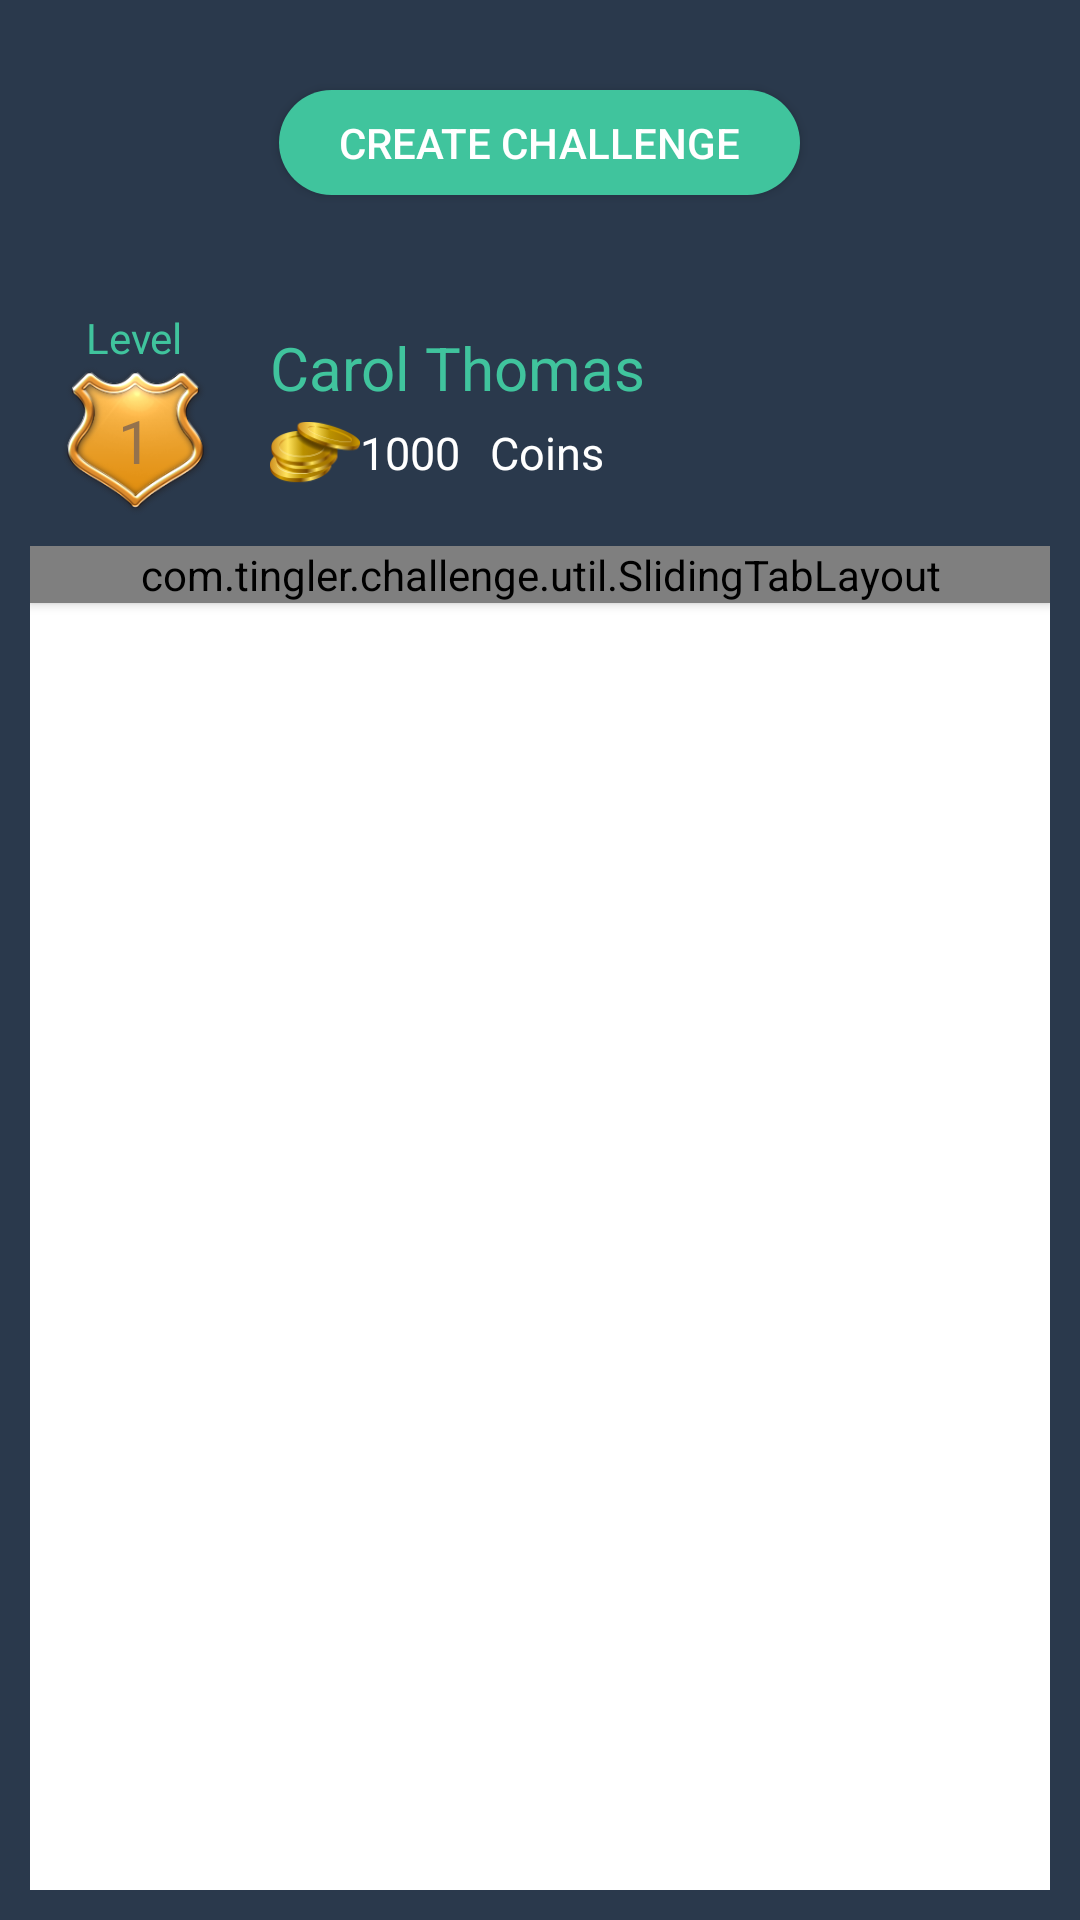

Produce the Android XML layout that renders to this screen, including the resource entries it uses.
<!-- AndroidManifest.xml: application theme AppTheme -->
<!-- res/layout/fragment_dashboard.xml -->
<?xml version="1.0" encoding="utf-8"?>
<ScrollView xmlns:android="http://schemas.android.com/apk/res/android"
    android:layout_width="match_parent"
    android:layout_height="match_parent"
    android:background="@color/bottle_green_color"
    android:fillViewport="true" >

    <RelativeLayout
        android:layout_width="match_parent"
        android:layout_height="match_parent" >

        <LinearLayout
            android:id="@+id/layout"
            android:layout_width="match_parent"
            android:layout_height="wrap_content"
            android:layout_below="@+id/btn_chellenge"
            android:layout_gravity="center_vertical"
            android:layout_marginLeft="20dp"
            android:layout_marginRight="20dp"
            android:layout_marginTop="30dp"
            android:gravity="center_vertical"
            android:orientation="horizontal" >

            <LinearLayout
                android:layout_width="wrap_content"
                android:layout_height="wrap_content"
                android:gravity="center"
                android:orientation="vertical" >

                <TextView
                    android:id="@+id/txt_title"
                    android:layout_width="wrap_content"
                    android:layout_height="wrap_content"
                    android:text="  Level  "
                    android:textColor="@color/primaryColor" />

                <RelativeLayout
                    android:layout_width="50dp"
                    android:layout_height="50dp"
                    android:background="@drawable/gold_level_shield"
                    android:gravity="center" >

                    <TextView
                        android:id="@+id/txt_level_number"
                        android:layout_width="wrap_content"
                        android:layout_height="wrap_content"
                        android:hint="0"
                        android:text="1"
                        android:textColor="@color/levelTxtColor"
                        android:textSize="@dimen/levelTxtColor" />
                </RelativeLayout>
            </LinearLayout>

            <LinearLayout
                android:layout_width="wrap_content"
                android:layout_height="wrap_content"
                android:layout_marginLeft="20dp"
                android:gravity="center_vertical"
                android:orientation="vertical" >

                <TextView
                    android:id="@+id/txt_username"
                    android:layout_width="wrap_content"
                    android:layout_height="wrap_content"
                    android:text="Carol Thomas"
                    android:textColor="@color/primaryColor"
                    android:textSize="@dimen/profile_un_txt_size" />

                <LinearLayout
                    android:layout_width="wrap_content"
                    android:layout_height="wrap_content"
                    android:gravity="center_vertical"
                    android:orientation="horizontal" >

                    <ImageView
                        android:id="@+id/imageView2"
                        android:layout_width="@dimen/coin_width"
                        android:layout_height="@dimen/coin_height"
                        android:src="@drawable/icon_coins" />

                    <TextView
                        android:id="@+id/txt_coins"
                        android:layout_width="wrap_content"
                        android:layout_height="wrap_content"
                        android:text="1000"
                        android:textColor="@android:color/white"
                        android:textSize="@dimen/profile_coins_txt_size" />

                    <TextView
                        android:id="@+id/txt_coins_txt"
                        android:layout_width="wrap_content"
                        android:layout_height="wrap_content"
                        android:layout_marginLeft="10dp"
                        android:text="Coins"
                        android:textColor="@android:color/white"
                        android:textSize="@dimen/profile_coins_txt_size" />
                </LinearLayout>
            </LinearLayout>
        </LinearLayout>

        <LinearLayout
            android:layout_width="match_parent"
            android:layout_height="match_parent"
            android:layout_below="@+id/layout"
            android:layout_margin="10dp"
            android:background="@android:color/white"
            android:orientation="vertical" >

            <com.tingler.challenge.util.SlidingTabLayout
                android:id="@+id/slidingTabs"
                android:layout_width="match_parent"
                android:layout_height="wrap_content"
                android:elevation="2dp" >
            </com.tingler.challenge.util.SlidingTabLayout>

            <android.support.v4.view.ViewPager
                android:id="@+id/viewPager"
                android:layout_width="match_parent"
                android:layout_height="match_parent" >
            </android.support.v4.view.ViewPager>
        </LinearLayout>

        <Button
            android:id="@+id/btn_chellenge"
            android:layout_width="wrap_content"
            android:layout_height="@dimen/btn_height"
            android:layout_alignParentTop="true"
            android:layout_centerHorizontal="true"
            android:layout_marginBottom="@dimen/welcome_signup_bottom"
            android:layout_marginTop="30dp"
            android:background="@drawable/btn_primary"
            android:paddingLeft="@dimen/btn_paddding_left"
            android:paddingRight="@dimen/btn_paddding_right"
            android:text="CREATE CHALLENGE"
            android:textAllCaps="false" />
    </RelativeLayout>

</ScrollView>
<!-- resources referenced by this layout -->
<resources>
  <color name="bottle_green_color">#2A394C</color>
  <color name="levelTxtColor">#94724D</color>
  <color name="primaryColor">#40C49D</color>
  <dimen name="btn_height">35dp</dimen>
  <dimen name="btn_paddding_left">20dp</dimen>
  <dimen name="btn_paddding_right">20dp</dimen>
  <dimen name="coin_height">30dp</dimen>
  <dimen name="coin_width">30dp</dimen>
  <dimen name="levelTxtColor">20dp</dimen>
  <dimen name="profile_coins_txt_size">15sp</dimen>
  <dimen name="profile_un_txt_size">20sp</dimen>
  <dimen name="welcome_signup_bottom">8dp</dimen>
  <!-- drawable btn_primary (drawable) -->
  <?xml version="1.0" encoding="utf-8"?>
  <shape
    xmlns:android="http://schemas.android.com/apk/res/android"
    android:shape="rectangle">
    
    
    <solid android:color="@color/primaryColor" />
    
    
  
    
   <corners android:radius="18dp"/>
  </shape> 
  
  
  <!-- drawable gold_level_shield: png bitmap (drawable, 29760 bytes) -->
  <!-- drawable icon_coins: png bitmap (drawable, 6248 bytes) -->
  <style name="AppTheme" parent="AppTheme.Base" />
  <style name="AppTheme.Base" parent="Theme.AppCompat.Light" />
</resources>
